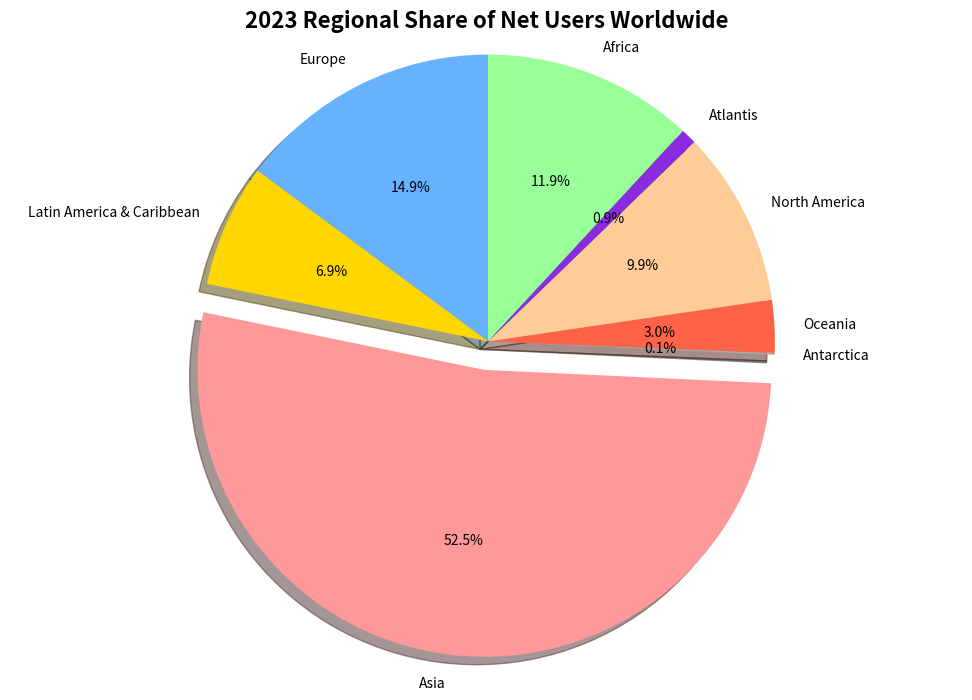

Generate this figure with matplotlib:
import matplotlib.pyplot as plt

# Randomly altered textual elements
regions_altered = ['Europe', 'Latin America & Caribbean', 'Asia', 'Antarctica', 'Oceania', 'North America', 'Atlantis', 'Africa']
usage_percentages_altered = [15, 7, 53, 0.1, 3, 10, 0.9, 12]
colors = ['#66B2FF', '#FFD700', '#FF9999', '#A9A9A9', '#FF6347', '#FFCC99', '#8A2BE2', '#99FF99']
explode = (0, 0, 0.1, 0, 0, 0, 0, 0)

plt.figure(figsize=(10, 7))
plt.pie(usage_percentages_altered, labels=regions_altered, autopct='%1.1f%%', startangle=90, colors=colors, 
        explode=explode, shadow=True)

# Randomly altered title
plt.title('2023 Regional Share of Net Users Worldwide', fontsize=16, fontweight='bold')
plt.axis('equal')

plt.tight_layout()
plt.show()
